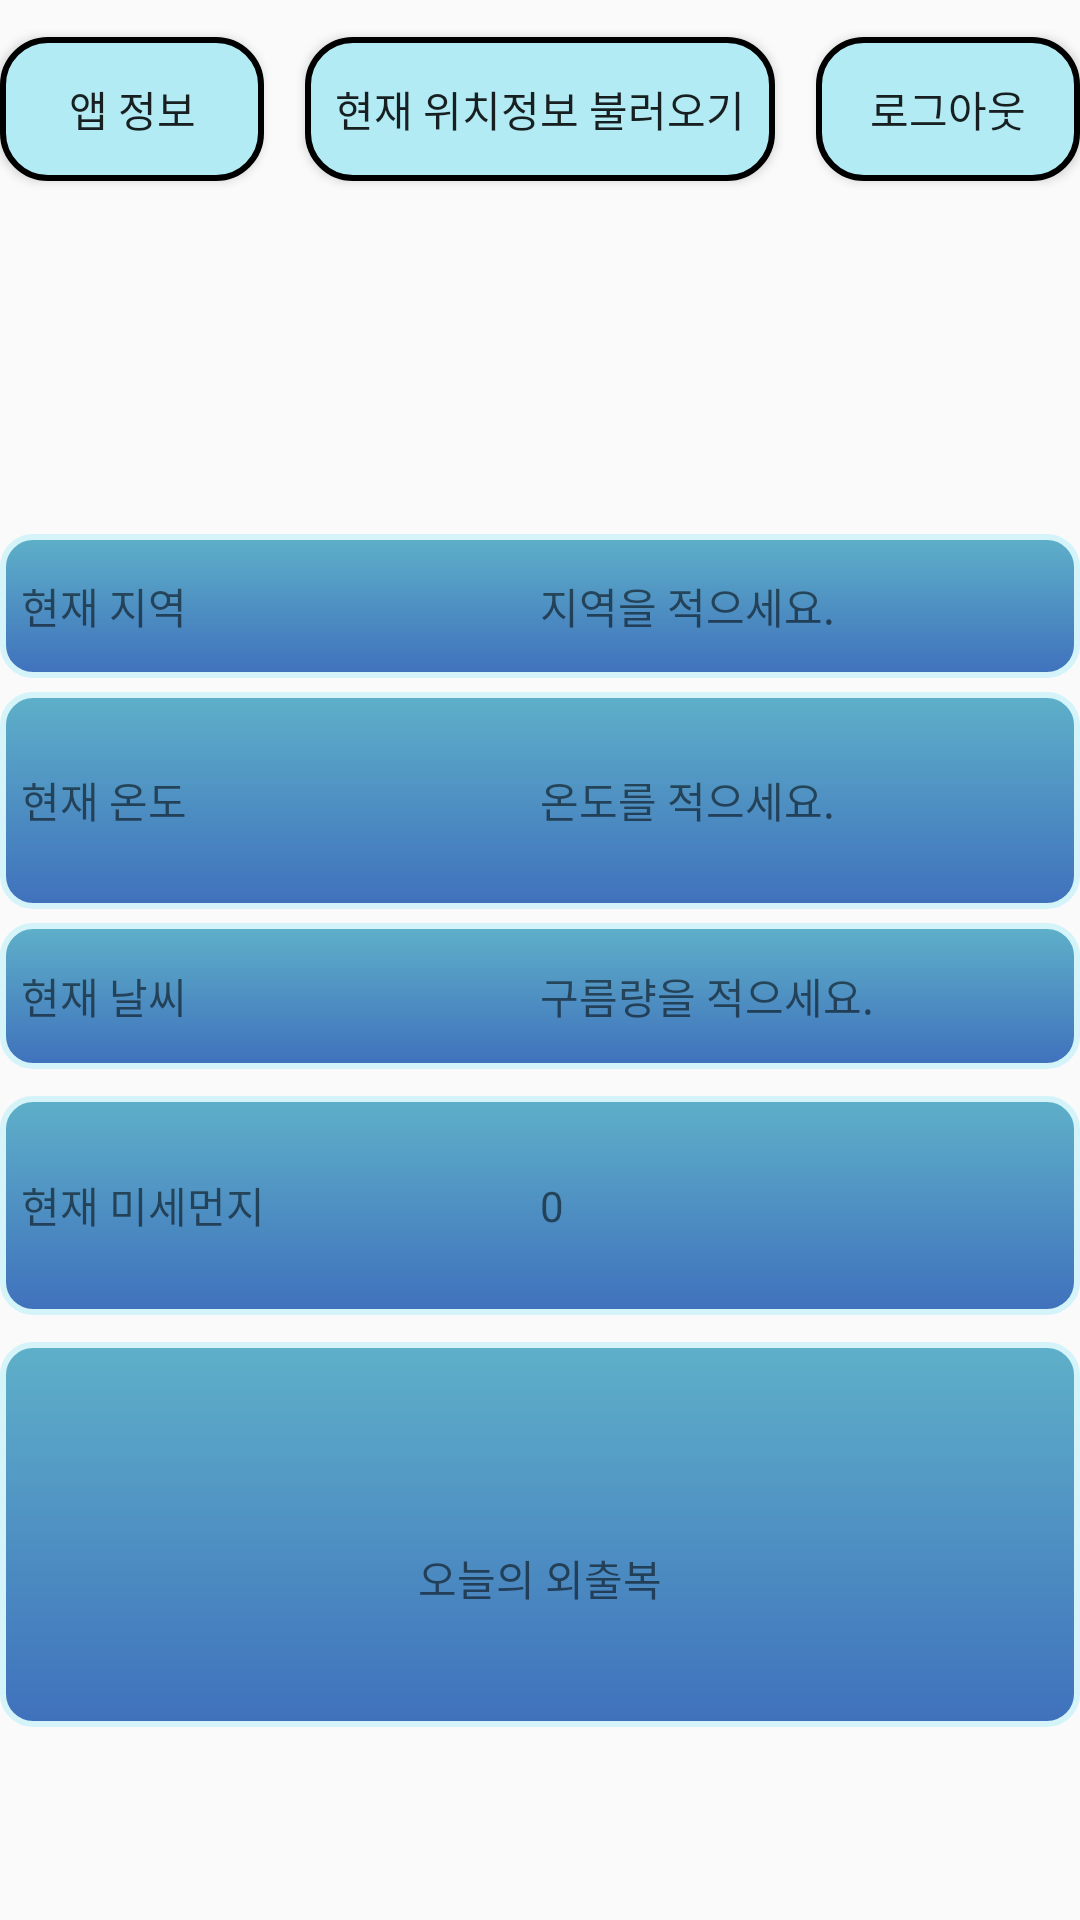

The Android layout XML behind this screen, and the referenced resources:
<!-- AndroidManifest.xml: application theme AppTheme -->
<!-- res/layout/main_clothes.xml -->
<?xml version="1.0" encoding="utf-8"?>
<LinearLayout xmlns:android="http://schemas.android.com/apk/res/android"
    android:layout_width="match_parent"
    android:layout_height="match_parent"
    android:orientation="vertical">

    <RelativeLayout
        android:layout_width="match_parent"
        android:layout_height="0dp"
        android:layout_weight="0.4"
        android:background="@drawable/shape_list"   >
        <Button
            android:id="@+id/btnInformation"
            android:layout_alignParentLeft="true"
            android:layout_centerInParent="true"
            android:layout_width="wrap_content"
            android:layout_height="wrap_content"
            android:text="앱 정보"
            android:background="@drawable/shape_button" />

        <Button
            android:id="@+id/btnSetGPS"
            android:layout_width="wrap_content"
            android:layout_height="wrap_content"
            android:layout_centerInParent="true"
            android:text="현재 위치정보 불러오기"
            android:background="@drawable/shape_button"

            />
        <Button
            android:id="@+id/btnLogout"
            android:layout_alignParentRight="true"
            android:layout_centerInParent="true"
            android:layout_width="wrap_content"
            android:layout_height="wrap_content"
            android:text="로그아웃"
            android:background="@drawable/shape_button" />
    </RelativeLayout>

    <TextView
        android:layout_width="match_parent"
        android:layout_height="0dp"
        android:layout_weight="0.05"     />

        <LinearLayout
            android:layout_width="match_parent"
            android:layout_height="0dp"
            android:layout_weight="1.5"
            android:orientation="vertical" >

                <ImageView
                    android:id="@+id/ivCloud"
                    android:layout_width="wrap_content"
                    android:layout_height="0dp"
                    android:layout_weight="2"
                    android:layout_gravity="center"     />

                <LinearLayout
                    android:layout_width="match_parent"
                    android:layout_height="0dp"
                    android:layout_weight="1"
                    android:orientation="horizontal"
                    android:background="@drawable/shape_box"
                    >
                        <TextView
                            android:layout_width="0dp"
                            android:layout_height="wrap_content"
                            android:layout_weight="1"
                            android:text="현재 지역"
                            android:layout_gravity="center"
                            />
                        <TextView
                            android:id="@+id/tvLocal"
                            android:layout_width="0dp"
                            android:layout_height="wrap_content"
                            android:layout_weight="1"
                            android:text="지역을 적으세요."
                            android:layout_gravity="center"
                            />
                </LinearLayout>

            <TextView
                android:layout_width="match_parent"
                android:layout_height="0dp"
                android:layout_weight="0.1" />

                <LinearLayout
                    android:layout_width="match_parent"
                    android:layout_height="0dp"
                    android:layout_weight="1.5"
                    android:orientation="horizontal"
                    android:background="@drawable/shape_box"

                    >
                        <TextView
                            android:layout_width="0dp"
                            android:layout_height="wrap_content"
                            android:layout_weight="1"
                            android:text="현재 온도"
                            android:layout_gravity="center"
                            />
                        <TextView
                            android:id="@+id/tvTemp"
                            android:layout_width="0dp"
                            android:layout_height="wrap_content"
                            android:layout_weight="1"
                            android:text="온도를 적으세요."
                            android:layout_gravity="center"
                            />
                </LinearLayout>

            <TextView
                android:layout_width="match_parent"
                android:layout_height="0dp"
                android:layout_weight="0.1" />

                <LinearLayout
                    android:layout_width="match_parent"
                    android:layout_height="0dp"
                    android:layout_weight="1"
                    android:orientation="horizontal"
                    android:background="@drawable/shape_box"

                    >
                        <TextView
                            android:layout_width="0dp"
                            android:layout_height="wrap_content"
                            android:layout_weight="1"
                            android:text="현재 날씨"
                            android:layout_gravity="center"
                            />
                        <TextView
                            android:id="@+id/tvCloud"
                            android:layout_width="0dp"
                            android:layout_height="wrap_content"
                            android:layout_weight="1"
                            android:text="구름량을 적으세요."
                            android:layout_gravity="center"
                            />
                </LinearLayout>

        </LinearLayout>

    <TextView
        android:layout_width="match_parent"
        android:layout_height="0dp"
        android:layout_weight="0.05"     />

        <LinearLayout
            android:layout_width="match_parent"
            android:layout_height="0dp"
            android:layout_weight="0.4"
            android:orientation="horizontal"
            android:background="@drawable/shape_box"
            >
        <TextView
            android:layout_width="0dp"
            android:layout_height="wrap_content"
            android:layout_weight="1"
            android:text="현재 미세먼지"
            android:layout_gravity="center"    />

        <TextView
            android:id="@+id/tvDustData"
            android:layout_width="0dp"
            android:layout_height="wrap_content"
            android:layout_weight="1"
           android:text="0"
            android:layout_gravity="center"    />

        </LinearLayout>
    <TextView
        android:layout_width="match_parent"
        android:layout_height="0dp"
        android:layout_weight="0.05"     />

        <LinearLayout
            android:layout_width="match_parent"
            android:layout_height="0dp"
            android:layout_weight="0.7"
            android:background="@drawable/shape_box"
            android:orientation="vertical">
                <ImageView
                    android:id="@+id/ivClothesData"
                    android:layout_width="match_parent"
                    android:layout_height="0dp"
                    android:layout_weight="3"
                    />
                <TextView
                    android:layout_width="match_parent"
                    android:layout_height="0dp"
                    android:layout_weight="1.3"
                    android:gravity="center"
                    android:text="오늘의 외출복"
                    />
            <TextView
                android:id="@+id/tvCloethesText"
                android:layout_width="match_parent"
                android:layout_height="0dp"
                android:layout_weight="1.5"
                android:gravity="center"
                android:text=""
                />
        </LinearLayout>

        <TextView
            android:layout_width="match_parent"
            android:layout_height="0dp"
            android:layout_weight="0.35"/>

</LinearLayout>
<!-- resources referenced by this layout -->
<resources>
  <!-- drawable shape_box (drawable) -->
  <?xml version="1.0" encoding="utf-8"?>
  <shape xmlns:android="http://schemas.android.com/apk/res/android"
  android:shape="rectangle">
  
  <gradient
      android:angle="270"
      android:endColor="#3f71bc"
      android:startColor="#5eb0c9" />
  
  <corners android:radius="10dp" />
  
  <padding
      android:bottom="7dp"
      android:left="7dp"
      android:right="7dp"
      android:top="7dp" />
  
  <stroke
      android:width="2dp"
      android:color="#D4F4FA" />
  
  </shape>
  <!-- drawable shape_button (drawable) -->
  <?xml version="1.0" encoding="utf-8"?>
  <shape xmlns:android="http://schemas.android.com/apk/res/android"
      android:shape="rectangle">
  
      <solid android:color="#B2EBF4" />
  
      <padding
          android:top="10dp"
          android:right="10dp"
          android:bottom="10dp"
          android:left="10dp"
          />
  
      <corners android:radius="15dp" />
  
      <stroke
          android:width="2dp"
          android:color="@android:color/black"
          android:dashGap="0dp"
          android:dashWidth="0dp" />
  </shape>
  <style name="AppTheme" parent="Theme.AppCompat.Light.DarkActionBar">
          
          <item name="colorPrimary">@color/colorPrimary</item>
          <item name="colorPrimaryDark">@color/colorPrimaryDark</item>
          <item name="colorAccent">@color/colorAccent</item>
      </style>
  <!-- not gathered from this repository: default colours our renderer supplied (Android Studio template values) -->
  <color name="colorPrimary">#FF6200EE</color>
  <color name="colorPrimaryDark">#FF3700B3</color>
  <color name="colorAccent">#FF03DAC5</color>
</resources>
